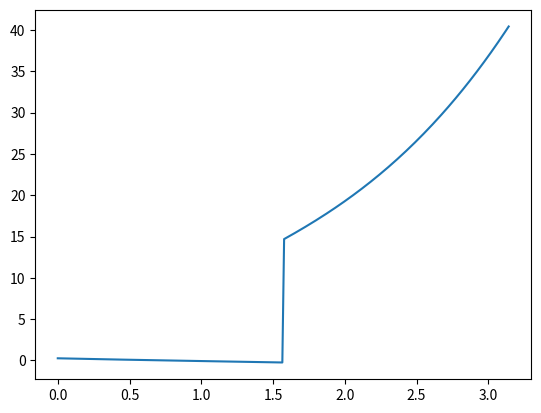

Write the Python code that produced this figure.
import numpy as np
from math import sqrt
from matplotlib import pyplot as plt

pi = np.pi
pih = pi/2

A = np.array([
    [1, 0, 0, 0],
    [1, pih, pih**2, pih**3],
    [1, 0, 0, 0],
    [1, pih, pih**2, pih**3],
    [0, 1, pi, (3*(pih)**2)],
    [0, 2, 3*pi, -2],
    [0, 1, 0, 0],
    [0, 0, pi, 3*pi]
])

B = np.array([1, 0, 0, -1, 0, 0, 0, 0])




S = np.linalg.lstsq(A, B)
S0 = S[0]
S1 = S[3]
a0, b0, c0, d0 = S0[0], S0[1], S0[2], S0[3]
a1, b1, c1, d1 = S1[0], S1[1], S1[2], S1[3]



def spline(x):
    results = []
    for i in x:  
        if i <= pih:
            results.append(
                a0 + (b0*i) + (c0*(i**2)) + (d0*(i**3)) 
            )
        if i > pih:
            results.append(
                a1 + b1*(i-pih) + (c1*(i-pih)**2) + (d1*(i-pih)**3)
            )
    return results
            
x = np.linspace(0, pi, 256, endpoint=True)
a = spline(x)

plt.plot(x, a)
plt.show()